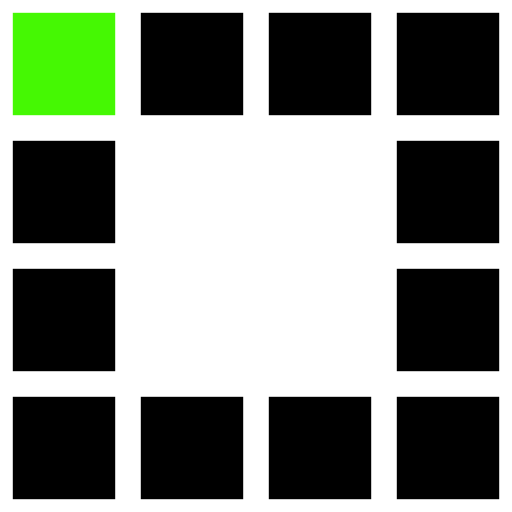
t = 0.00 s
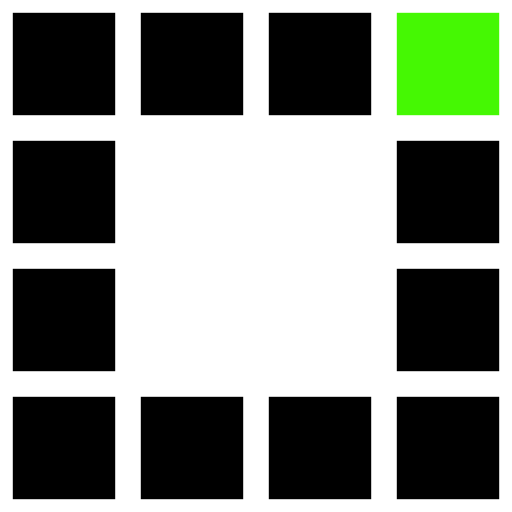
t = 0.82 s
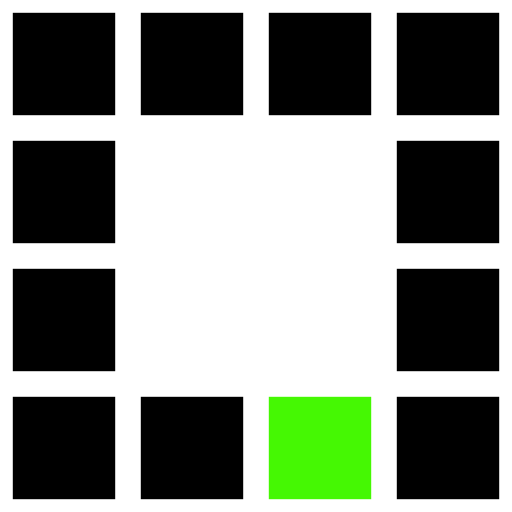
t = 1.64 s
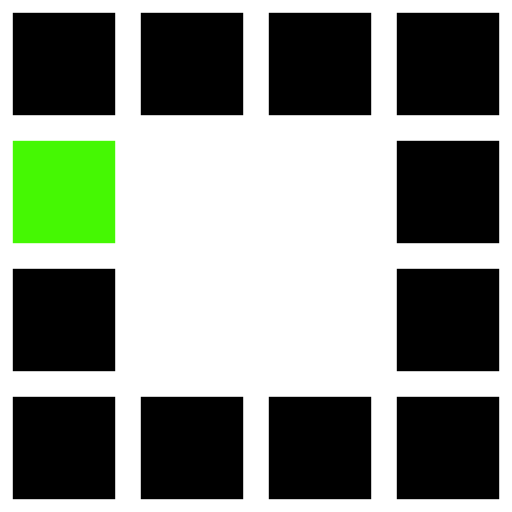
t = 2.46 s
t = 3.28 s: frame unchanged from t = 0.82 s, image omitted
t = 4.10 s: frame unchanged from t = 1.64 s, image omitted

The animated SVG that drew these frames (rendered in a browser with its animation timeline set to each time). Animation: 12 SMIL elements (animate=12); one cycle of 4.92 s, repeats indefinitely.

<svg xmlns="http://www.w3.org/2000/svg" viewBox="0 0 100 100" preserveAspectRatio="xMidYMid" width="202" height="202" style="shape-rendering: auto; display: block; background: rgb(255, 255, 255);" xmlns:xlink="http://www.w3.org/1999/xlink"><g><rect fill="#000000" height="20" width="20" y="2.5" x="2.5">
  <animate calcMode="discrete" begin="0s" repeatCount="indefinite" dur="2.564102564102564s" keyTimes="0;0.08333333333333333;1" values="#45f803;#000000;#000000" attributeName="fill"></animate>
</rect><rect fill="#000000" height="20" width="20" y="2.5" x="27.5">
  <animate calcMode="discrete" begin="0.2136752136752137s" repeatCount="indefinite" dur="2.564102564102564s" keyTimes="0;0.08333333333333333;1" values="#45f803;#000000;#000000" attributeName="fill"></animate>
</rect><rect fill="#000000" height="20" width="20" y="2.5" x="52.5">
  <animate calcMode="discrete" begin="0.4273504273504274s" repeatCount="indefinite" dur="2.564102564102564s" keyTimes="0;0.08333333333333333;1" values="#45f803;#000000;#000000" attributeName="fill"></animate>
</rect><rect fill="#000000" height="20" width="20" y="2.5" x="77.5">
  <animate calcMode="discrete" begin="0.6410256410256411s" repeatCount="indefinite" dur="2.564102564102564s" keyTimes="0;0.08333333333333333;1" values="#45f803;#000000;#000000" attributeName="fill"></animate>
</rect><rect fill="#000000" height="20" width="20" y="27.5" x="2.5">
  <animate calcMode="discrete" begin="2.3504273504273505s" repeatCount="indefinite" dur="2.564102564102564s" keyTimes="0;0.08333333333333333;1" values="#45f803;#000000;#000000" attributeName="fill"></animate>
</rect><rect fill="#000000" height="20" width="20" y="27.5" x="77.5">
  <animate calcMode="discrete" begin="0.8547008547008548s" repeatCount="indefinite" dur="2.564102564102564s" keyTimes="0;0.08333333333333333;1" values="#45f803;#000000;#000000" attributeName="fill"></animate>
</rect><rect fill="#000000" height="20" width="20" y="52.5" x="2.5">
  <animate calcMode="discrete" begin="2.1367521367521367s" repeatCount="indefinite" dur="2.564102564102564s" keyTimes="0;0.08333333333333333;1" values="#45f803;#000000;#000000" attributeName="fill"></animate>
</rect><rect fill="#000000" height="20" width="20" y="52.5" x="77.5">
  <animate calcMode="discrete" begin="1.0683760683760684s" repeatCount="indefinite" dur="2.564102564102564s" keyTimes="0;0.08333333333333333;1" values="#45f803;#000000;#000000" attributeName="fill"></animate>
</rect><rect fill="#000000" height="20" width="20" y="77.5" x="2.5">
  <animate calcMode="discrete" begin="1.9230769230769231s" repeatCount="indefinite" dur="2.564102564102564s" keyTimes="0;0.08333333333333333;1" values="#45f803;#000000;#000000" attributeName="fill"></animate>
</rect><rect fill="#000000" height="20" width="20" y="77.5" x="27.5">
  <animate calcMode="discrete" begin="1.7094017094017095s" repeatCount="indefinite" dur="2.564102564102564s" keyTimes="0;0.08333333333333333;1" values="#45f803;#000000;#000000" attributeName="fill"></animate>
</rect><rect fill="#000000" height="20" width="20" y="77.5" x="52.5">
  <animate calcMode="discrete" begin="1.4957264957264957s" repeatCount="indefinite" dur="2.564102564102564s" keyTimes="0;0.08333333333333333;1" values="#45f803;#000000;#000000" attributeName="fill"></animate>
</rect><rect fill="#000000" height="20" width="20" y="77.5" x="77.5">
  <animate calcMode="discrete" begin="1.2820512820512822s" repeatCount="indefinite" dur="2.564102564102564s" keyTimes="0;0.08333333333333333;1" values="#45f803;#000000;#000000" attributeName="fill"></animate>
</rect><g></g></g><!-- [ldio] generated by https://loading.io --></svg>
